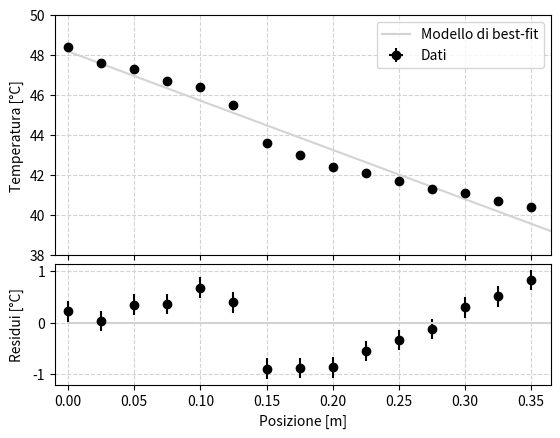

Write the Python code that produced this figure.
import numpy as np
from matplotlib import pyplot as plt
from scipy.optimize import curve_fit

#Misure
x = np.array([0.0, 25.0, 50.0, 75.0, 100.0, 125.0, 150.0, 175.0, 200.0, 225.0, 250.0, 275.0, 300.0, 325.0, 350.0])
sigma_x = np.full(x.shape, 0.3)
T = np.array([48.4, 47.6, 47.3, 46.7, 46.4, 45.5, 43.6, 43.0, 42.4, 42.1, 41.7, 41.3, 41.1, 40.7, 40.4])
sigma_T = np.full(T.shape, 0.2)

x=x/1000
sigma_x=sigma_x/1000

#Funzione per il fit
def line(x, m, q):
    return m * x + q

#Fit
popt, pcov = curve_fit(line, x, T, sigma=sigma_T)
m_hat, q_hat = popt
sigma_m, sigma_q = np.sqrt(pcov.diagonal())
print(m_hat, sigma_m, q_hat, sigma_q)

#Calculate the residuals with respect to the best-fit model.
res = T - line(x, *popt)

chi_quadro=sum((res/sigma_T)**2)
print("il chi quadro è:",chi_quadro )

#Plot
fig = plt.figure('Grafico della temperatura in funzione del tempo e dei residui')
ax1, ax2 = fig.subplots(2, 1, sharex=True, gridspec_kw=dict(height_ratios=[2, 1], hspace=0.05))

# Main plot: the scatter plot of x vs. y, on the top panel.
ax1.errorbar(x, T, sigma_T, sigma_x, fmt='o', label='Dati', color='black')
# Grid e best-fit
xgrid = np.linspace(0.0, 10.0, 100)
ax1.plot(xgrid, line(xgrid, *popt), label='Modello di best-fit', color='lightgrey')
ax1.set_ylim(38, 50)
# Setup the axes, grids and legend.
ax1.set_ylabel('Temperatura [°C]')
ax1.grid(color='lightgray', ls='dashed')
ax1.legend()
# And now the residual plot, on the bottom panel.
ax2.errorbar(x, res, sigma_T, sigma_x, fmt='o', color='black')
# model in the residual representation.
ax2.plot(xgrid, np.full(xgrid.shape, 0.0), color='lightgrey')
# Setup the axes, grids and legend.
ax2.set_xlabel('Posizione [m]')
ax2.set_ylabel('Residui [°C]')
ax2.grid(color='lightgray', ls='dashed')

plt.xlim(-0.01, 0.365)
fig.align_ylabels((ax1, ax2))

plt.savefig('AlluminioT(x).pdf')
plt.show()
